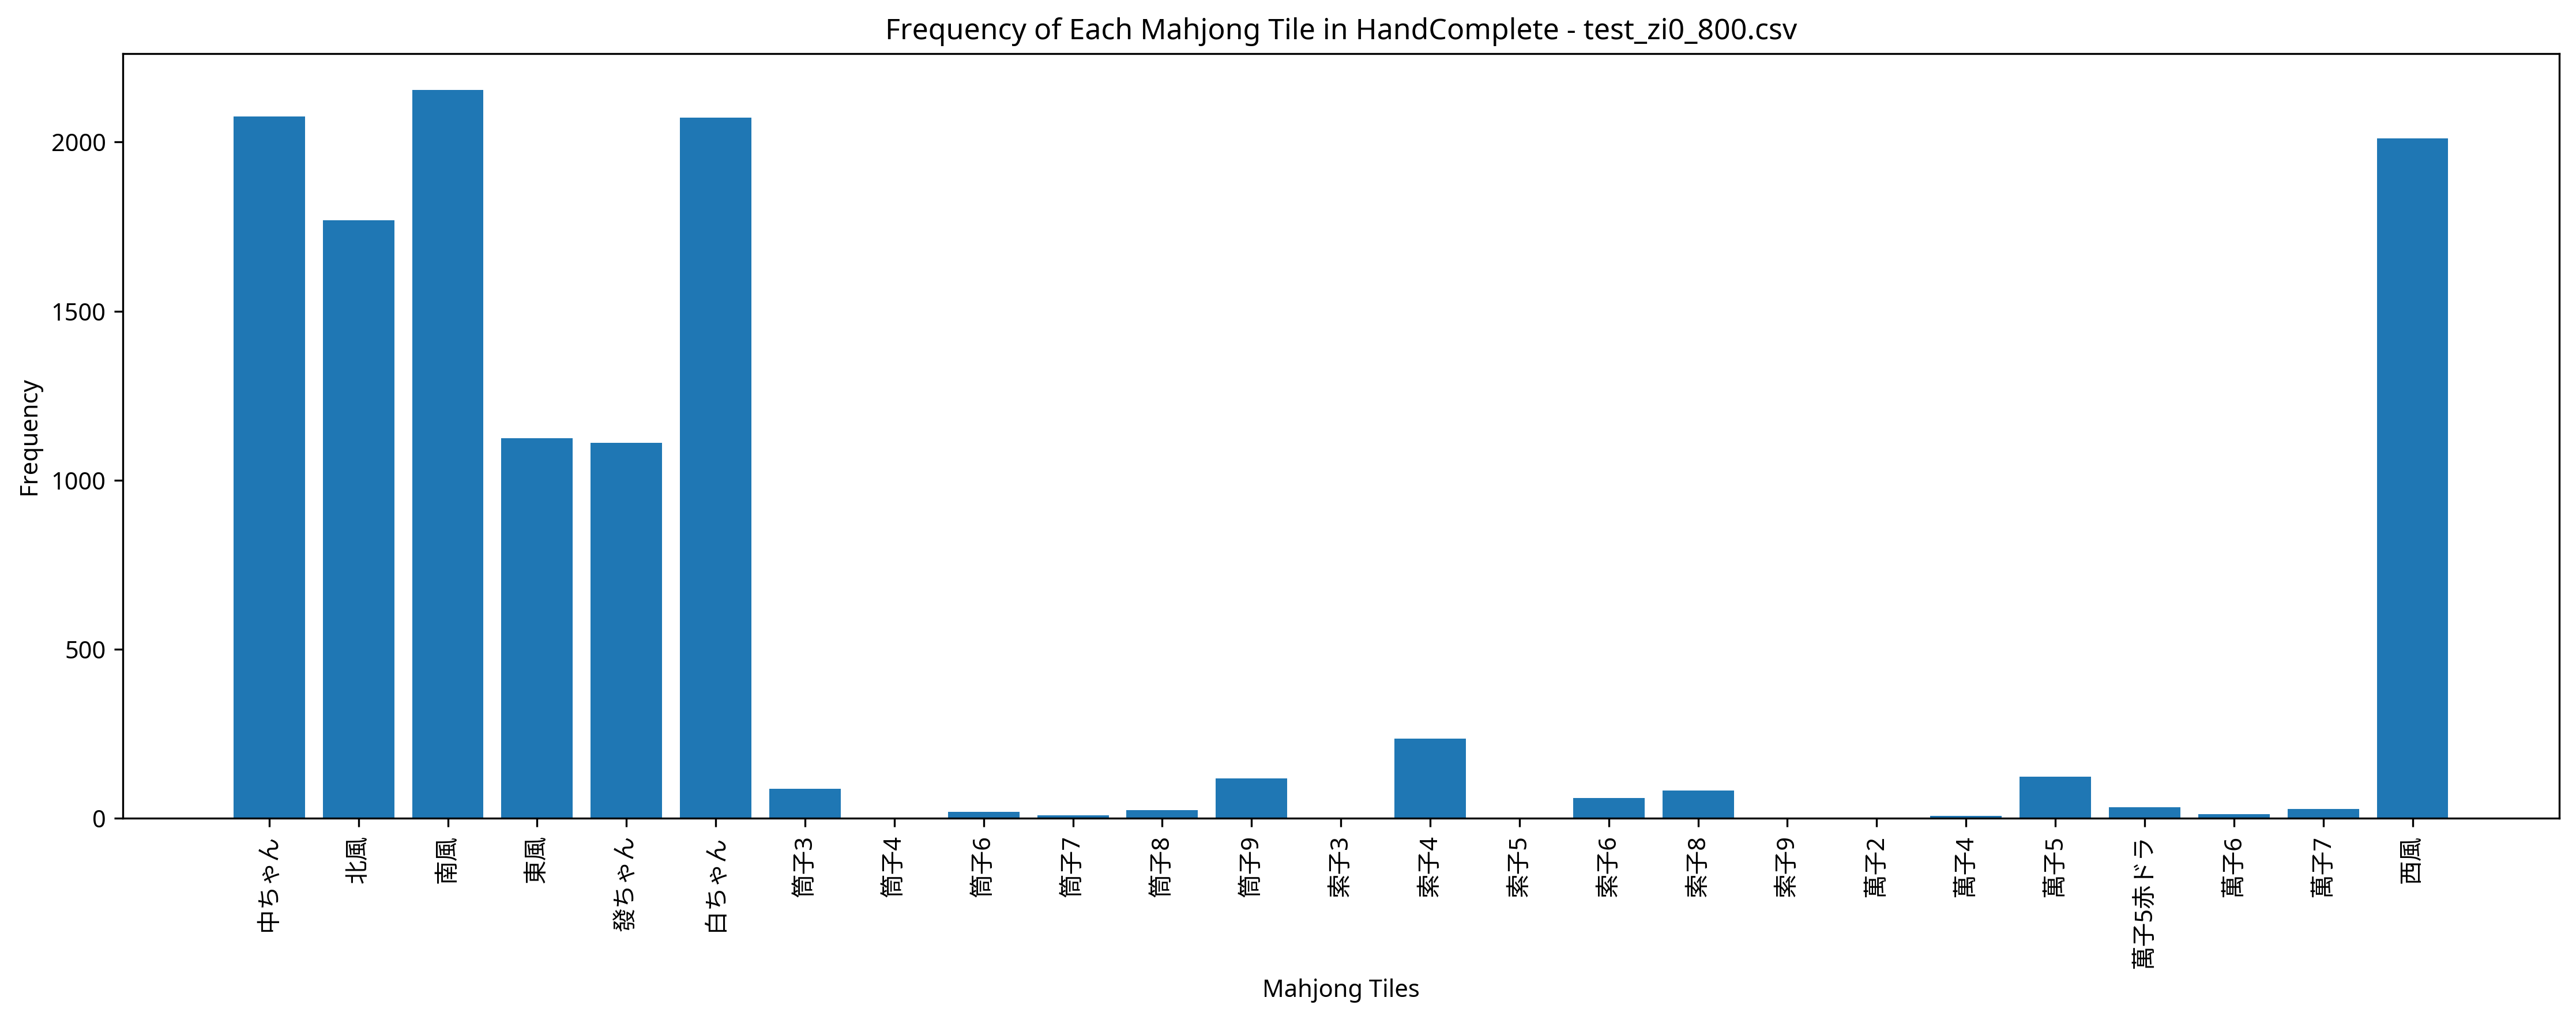

Data behind this chart, as committed beside it:
Episode, Seat, Score, Turn, Yaku, MZ_Score, TEZ_Score, TAZ_Score, Tenpai, HandComplete, AgariRate
1, South, 0, 110, , 0, 0, 0, 0, 南風 西風 北風 北風 北風 白ちゃん 白ちゃん 白ちゃん 中ちゃん 中ちゃん …, 0.000
2, West, 8000, 92, 西 中 対々和 混一色, 0, 0, 0, 0, 南風 南風 南風 西風 西風 西風 白ちゃん 白ちゃん 中ちゃん 中ちゃん 中ち…, 50
3, South, 0, 110, , 0, 0, 0, 0, 東風 東風 南風 南風 西風 西風 北風 中ちゃん 中ちゃん 中ちゃん | 北風…, 33.33
4, West, 0, 109, , 0, 0, 0, 0, 萬子5赤ドラ 東風 東風 南風 西風 西風 西風 北風 白ちゃん 發ちゃん 中ち…, 25
5, East, 0, 109, , 0, 0, 0, 0, 南風 南風 西風 白ちゃん 白ちゃん 白ちゃん 發ちゃん | 北風 北風 北風 …, 20
6, North, 0, 109, , 0, 0, 0, 0, 南風 南風 南風 西風 西風 白ちゃん 白ちゃん | 東風 東風 東風 發ちゃん…, 16.67
7, East, 40000, 106, 發 白 対々和 小三風 字一色, 0, 0, 0, 0, 西風 西風 白ちゃん 白ちゃん 白ちゃん 發ちゃん 發ちゃん 發ちゃん | 南風…, 28.57
8, West, 0, 109, , 0, 0, 0, 0, 萬子5 北風 白ちゃん 白ちゃん 白ちゃん 中ちゃん 中ちゃん | 東風 東風 …, 25
9, South, 0, 110, , 0, 0, 0, 0, 南風 西風 西風 北風 北風 白ちゃん 白ちゃん 中ちゃん 中ちゃん 中ちゃん …, 22.22
10, South, 6000, 88, 七対子 混一色, 0, 0, 0, 0, 索子4 索子4 索子8 索子8 東風 東風 南風 南風 北風 北風 白ちゃん 白…, 30
11, South, 0, 109, , 0, 0, 0, 0, 南風 南風 西風 西風 西風 北風 北風 北風 白ちゃん 發ちゃん 發ちゃん 中…, 27.27
12, South, 0, 110, , 0, 0, 0, 0, 東風 東風 西風 西風 西風 北風 北風 白ちゃん 發ちゃん 中ちゃん | 南風…, 25
13, West, 0, 109, , 0, 0, 0, 0, 中ちゃん | 南風 南風 南風 西風 西風 西風 北風 北風 北風 中ちゃん 中…, 23.08
14, North, 0, 109, , 0, 0, 0, 0, 南風 南風 北風 北風 發ちゃん 發ちゃん 發ちゃん | 白ちゃん 白ちゃん 白…, 21.43
15, East, 0, 110, , 0, 0, 0, 0, 東風 東風 南風 南風 西風 北風 北風 白ちゃん 白ちゃん 白ちゃん | 索子…, 20
16, South, 0, 109, , 0, 0, 0, 0, 東風 東風 南風 西風 西風 西風 西風 北風 北風 北風 白ちゃん 發ちゃん …, 18.75
17, North, 0, 109, , 0, 0, 0, 0, 東風 東風 南風 南風 西風 西風 中ちゃん | 北風 北風 北風 白ちゃん 白…, 17.65
18, East, 0, 110, , 0, 0, 0, 0, 東風 東風 東風 南風 南風 北風 白ちゃん 發ちゃん 中ちゃん 中ちゃん | …, 16.67
19, South, 0, 110, , 0, 0, 0, 0, 白ちゃん 白ちゃん 白ちゃん 中ちゃん | 南風 南風 南風 北風 北風 北風 …, 15.79
20, East, 0, 110, , 0, 0, 0, 0, 南風 西風 西風 西風 西風 北風 白ちゃん 中ちゃん 中ちゃん 中ちゃん | …, 15
21, East, 0, 110, , 0, 0, 0, 0, 東風 西風 西風 西風 北風 北風 北風 北風 中ちゃん 中ちゃん | 南風 南…, 14.29
22, South, 44000, 97, 南 發 白 対々和 小三元 字一色, 0, 0, 0, 0, 南風 南風 南風 白ちゃん 白ちゃん 白ちゃん 中ちゃん 中ちゃん | 北風 北…, 18.18
23, East, 0, 109, , 0, 0, 0, 0, 南風 南風 西風 西風 白ちゃん 中ちゃん 中ちゃん | 筒子3 筒子3 筒子3…, 17.39
24, East, 0, 109, , 0, 0, 0, 0, 南風 南風 南風 西風 西風 北風 北風 北風 白ちゃん 白ちゃん 中ちゃん 中…, 16.67
25, East, 0, 110, , 0, 0, 0, 0, 南風 南風 南風 西風 北風 北風 白ちゃん 白ちゃん 白ちゃん 白ちゃん | …, 16
26, North, 0, 109, , 0, 0, 0, 0, 南風 南風 南風 西風 西風 西風 白ちゃん | 發ちゃん 發ちゃん 發ちゃん …, 15.38
27, North, 3000, 51, 七対子, 0, 0, 0, 0, 筒子3 筒子3 筒子9 筒子9 索子8 索子8 南風 南風 北風 北風 白ちゃん…, 18.52
28, East, 74000, 95, 中 対々和 三風刻 字一色 客風三刻, 0, 0, 0, 0, 南風 南風 南風 白ちゃん 白ちゃん 中ちゃん 中ちゃん 中ちゃん | 西風 西…, 21.43
29, West, 0, 110, , 0, 0, 0, 0, 東風 東風 西風 北風 白ちゃん 白ちゃん 白ちゃん 發ちゃん 發ちゃん 中ちゃ…, 20.69
30, North, 0, 110, , 0, 0, 0, 0, 南風 南風 西風 西風 西風 白ちゃん 白ちゃん 白ちゃん 中ちゃん 中ちゃん …, 20
31, South, 0, 109, , 0, 0, 0, 0, 南風 西風 西風 西風 西風 北風 北風 白ちゃん 白ちゃん 白ちゃん 中ちゃん…, 19.36
32, South, 0, 109, , 0, 0, 0, 0, 南風 北風 白ちゃん 白ちゃん 白ちゃん 白ちゃん 中ちゃん | 索子8 索子8…, 18.75
33, North, 0, 109, , 0, 0, 0, 0, 南風 西風 西風 白ちゃん 白ちゃん 白ちゃん 中ちゃん | 南風 南風 南風 …, 18.18
34, East, 74000, 92, 白 対々和 三風刻 字一色 客風三刻, 0, 0, 0, 0, 南風 南風 南風 西風 西風 西風 北風 北風 北風 中ちゃん 中ちゃん | 白…, 20.59
35, East, 36000, 84, 發 七対子 大七星, 0, 0, 0, 0, 南風 南風 西風 西風 北風 北風 白ちゃん 白ちゃん 發ちゃん 發ちゃん 發ち…, 22.86
36, East, 0, 110, , 0, 0, 0, 0, 南風 南風 南風 北風 | 西風 西風 西風 白ちゃん 白ちゃん 白ちゃん 中ち…, 22.22
37, East, 0, 109, , 0, 0, 0, 0, 東風 東風 南風 西風 西風 北風 白ちゃん | 發ちゃん 發ちゃん 發ちゃん …, 21.62
38, North, 0, 110, , 0, 0, 0, 0, 西風 北風 白ちゃん 白ちゃん 白ちゃん 白ちゃん 中ちゃん 中ちゃん 中ちゃん…, 21.05
39, South, 0, 110, , 0, 0, 0, 0, 東風 南風 南風 南風 南風 西風 西風 北風 北風 中ちゃん | 白ちゃん 白…, 20.51
40, South, 6000, 83, 七対子 混一色, 0, 0, 0, 0, 索子4 索子4 索子8 索子8 南風 南風 西風 西風 北風 北風 發ちゃん 發…, 22.5
41, West, 0, 110, , 0, 0, 0, 0, 萬子5 萬子6 筒子6 筒子6 東風 東風 東風 北風 白ちゃん 發ちゃん | …, 21.95
42, East, 0, 110, , 0, 0, 0, 0, 南風 南風 西風 北風 北風 北風 發ちゃん 中ちゃん 中ちゃん 中ちゃん | …, 21.43
43, West, 0, 110, , 0, 0, 0, 0, 東風 東風 東風 西風 西風 西風 北風 北風 中ちゃん 中ちゃん | 白ちゃん…, 20.93
44, East, 78000, 92, 發 白 対々和 三暗刻 小三風 字一色 四暗刻, 0, 0, 0, 0, 南風 南風 南風 西風 西風 西風 北風 北風 白ちゃん 白ちゃん 白ちゃん 發…, 22.73
45, West, 0, 109, , 0, 0, 0, 0, 南風 西風 北風 白ちゃん 白ちゃん 白ちゃん 中ちゃん | 東風 東風 東風 …, 22.22
46, South, 0, 110, , 0, 0, 0, 0, 東風 南風 西風 西風 北風 北風 發ちゃん 發ちゃん 發ちゃん 中ちゃん | …, 21.74
47, North, 0, 109, , 0, 0, 0, 0, 南風 北風 白ちゃん 發ちゃん 中ちゃん 中ちゃん 中ちゃん | 南風 南風 南…, 21.28
48, North, 0, 110, , 0, 0, 0, 0, 東風 東風 南風 西風 | 索子8 索子8 索子8 白ちゃん 白ちゃん 白ちゃん…, 20.83
49, West, 41000, 101, 西 發 白 対々和 小三風 字一色, 0, 0, 0, 0, 南風 南風 南風 北風 北風 白ちゃん 白ちゃん 白ちゃん 發ちゃん 發ちゃん …, 22.45
50, South, 43000, 85, 南 白 対々和 三風刻 字一色, 0, 0, 0, 0, 南風 南風 南風 北風 北風 北風 白ちゃん 白ちゃん 白ちゃん 中ちゃん 中ち…, 24
51, West, 36000, 101, 西 七対子 大七星, 0, 0, 0, 0, 南風 南風 西風 西風 西風 西風 北風 北風 白ちゃん 白ちゃん 發ちゃん 發…, 25.49
52, North, 6000, 51, 七対子 混一色, 0, 0, 0, 0, 索子4 索子4 東風 東風 南風 南風 西風 西風 北風 北風 發ちゃん 發ちゃ…, 26.92
53, West, 0, 109, , 0, 0, 0, 0, 東風 東風 南風 南風 西風 西風 西風 北風 白ちゃん 白ちゃん 白ちゃん 發…, 26.41
54, North, 0, 109, , 0, 0, 0, 0, 南風 南風 南風 南風 白ちゃん 白ちゃん 中ちゃん | 索子4 索子4 索子4…, 25.93
55, North, 35000, 84, 七対子 大七星, 0, 0, 0, 0, 東風 東風 南風 南風 西風 西風 北風 北風 白ちゃん 白ちゃん 發ちゃん 發…, 27.27
56, South, 0, 109, , 0, 0, 0, 0, 南風 南風 白ちゃん 白ちゃん 白ちゃん 白ちゃん 中ちゃん | 西風 西風 西…, 26.79
57, South, 0, 109, , 0, 0, 0, 0, 南風 西風 北風 北風 北風 發ちゃん 中ちゃん | 白ちゃん 白ちゃん 白ちゃ…, 26.32
58, West, 0, 109, , 0, 0, 0, 0, 東風 東風 南風 西風 西風 白ちゃん 中ちゃん | 索子4 索子4 索子4 南…, 25.86
59, North, 0, 109, , 0, 0, 0, 0, 東風 東風 東風 南風 西風 北風 白ちゃん 白ちゃん 白ちゃん 白ちゃん 發ち…, 25.42
60, South, 0, 109, , 0, 0, 0, 0, 南風 南風 北風 北風 白ちゃん 白ちゃん 發ちゃん 發ちゃん 發ちゃん 發ちゃ…, 25
... 940 more rows
